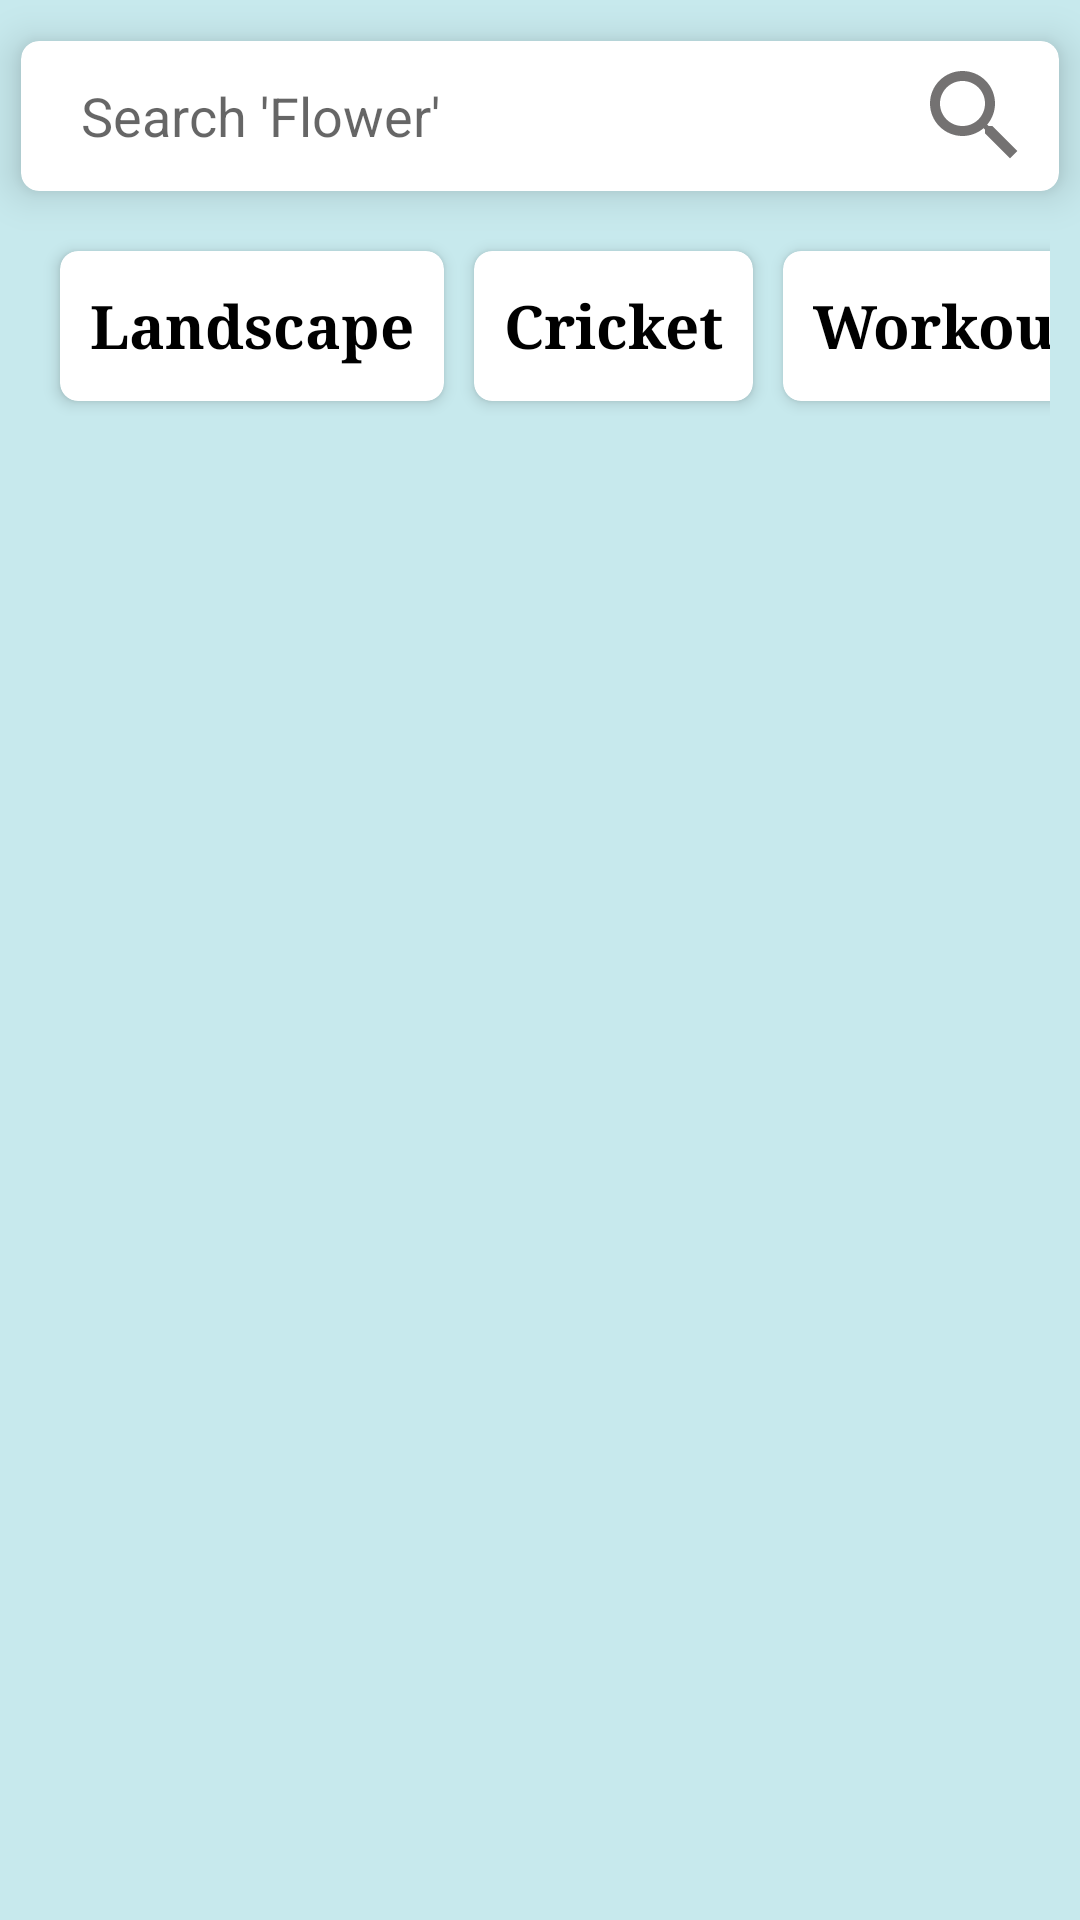

Write the Android layout XML for this screen, with the resource values it uses.
<!-- AndroidManifest.xml: activity theme MyTheme -->
<!-- res/layout/activity_main.xml -->
<?xml version="1.0" encoding="utf-8"?>
<androidx.constraintlayout.widget.ConstraintLayout xmlns:android="http://schemas.android.com/apk/res/android"
    xmlns:app="http://schemas.android.com/apk/res-auto"
    xmlns:tools="http://schemas.android.com/tools"
    android:layout_width="match_parent"
    android:layout_height="match_parent"
    tools:context=".MainActivity"
    android:background="#C7E9ED">

    <androidx.cardview.widget.CardView
        android:id="@+id/card_search"
        android:layout_width="0dp"
        android:layout_height="50dp"
        app:cardCornerRadius="6dp"
        app:cardElevation="8dp"
        android:layout_marginStart="7dp"
        android:layout_marginEnd="7dp"
        app:layout_constraintBottom_toBottomOf="parent"
        app:layout_constraintEnd_toEndOf="parent"
        app:layout_constraintHorizontal_bias="1.0"
        app:layout_constraintStart_toStartOf="parent"
        app:layout_constraintTop_toTopOf="parent"
        app:layout_constraintVertical_bias="0.023">

      <androidx.appcompat.widget.LinearLayoutCompat
          android:layout_width="match_parent"
          android:layout_height="match_parent">

          <EditText
              android:id="@+id/search_text"
              android:layout_width="wrap_content"
              android:layout_height="match_parent"
              android:background="@null"
              android:layout_weight="1"
              android:paddingStart="20dp"
              android:paddingEnd="1dp"
              android:autofillHints="@null"
              android:hint="Search 'Flower'"
              android:inputType="textAutoComplete"
              tools:ignore="HardcodedText,LabelFor" />

          <ImageView
              android:id="@+id/search_icon"
              android:layout_width="40dp"
              android:layout_height="match_parent"
              android:layout_gravity="end"
              android:src="@drawable/search"
              android:layout_marginEnd="8dp"
              android:contentDescription="@string/cookies" />

      </androidx.appcompat.widget.LinearLayoutCompat>

    </androidx.cardview.widget.CardView>

    <HorizontalScrollView
        android:id="@+id/scrollable"
        android:layout_width="0dp"
        android:layout_height="60dp"
        android:layout_marginTop="15dp"
        android:layout_marginStart="10dp"
        android:layout_marginEnd="10dp"
        app:layout_constraintBottom_toBottomOf="parent"
        app:layout_constraintEnd_toEndOf="parent"
        app:layout_constraintHorizontal_bias="0.0"
        app:layout_constraintStart_toStartOf="parent"
        app:layout_constraintTop_toBottomOf="@+id/card_search"
        app:layout_constraintVertical_bias="0.0"
        android:contentDescription="@string/cookies"
        android:scrollbars="none">

        <LinearLayout
            android:layout_width="wrap_content"
            android:layout_height="match_parent"
            android:orientation="horizontal">

            <androidx.cardview.widget.CardView
                android:id="@+id/landscape"
                android:layout_width="wrap_content"
                android:layout_height="50dp"
                app:cardElevation="3dp"
                app:cardCornerRadius="6dp"
                android:layout_marginTop="5dp"
                android:layout_marginBottom="5dp"
                android:layout_marginStart="10dp">

                <TextView
                    android:id="@+id/landscape_text"
                    android:layout_width="wrap_content"
                    android:layout_height="match_parent"
                    android:gravity="center"
                    android:paddingStart="10dp"
                    android:paddingEnd="10dp"
                    android:textStyle="bold"
                    android:textSize="20sp"
                    android:textColor="@color/black"
                    android:text="Landscape"
                    android:fontFamily="serif"
                    tools:ignore="HardcodedText" />
            </androidx.cardview.widget.CardView>

            <androidx.cardview.widget.CardView
                android:id="@+id/cricket"
                android:layout_width="wrap_content"
                android:layout_height="50dp"
                app:cardBackgroundColor="@color/white"
                app:cardElevation="3dp"
                app:cardCornerRadius="6dp"
                android:layout_marginTop="5dp"
                android:layout_marginBottom="5dp"
                android:layout_marginStart="10dp">

                <TextView
                    android:id="@+id/cricket_text"
                    android:layout_width="wrap_content"
                    android:layout_height="match_parent"
                    android:gravity="center"
                    android:paddingStart="10dp"
                    android:paddingEnd="10dp"
                    android:textStyle="bold"
                    android:textSize="20sp"
                    android:textColor="@color/black"
                    android:text="Cricket"
                    android:fontFamily="serif"
                    tools:ignore="HardcodedText" />

            </androidx.cardview.widget.CardView>

            <androidx.cardview.widget.CardView
                android:id="@+id/workout"
                android:layout_width="wrap_content"
                android:layout_height="50dp"
                app:cardBackgroundColor="@color/white"
                app:cardElevation="3dp"
                app:cardCornerRadius="6dp"
                android:layout_marginTop="5dp"
                android:layout_marginBottom="5dp"
                android:layout_marginStart="10dp">

                <TextView
                    android:id="@+id/workout_text"
                    android:layout_width="wrap_content"
                    android:layout_height="match_parent"
                    android:gravity="center"
                    android:paddingStart="10dp"
                    android:paddingEnd="10dp"
                    android:textStyle="bold"
                    android:textColor="@color/black"
                    android:textSize="20sp"
                    android:text="Workout"
                    android:fontFamily="serif"
                    tools:ignore="HardcodedText" />

            </androidx.cardview.widget.CardView>

            <androidx.cardview.widget.CardView
                android:id="@+id/students"
                android:layout_width="wrap_content"
                android:layout_height="50dp"
                app:cardBackgroundColor="@color/white"
                app:cardElevation="3dp"
                app:cardCornerRadius="6dp"
                android:layout_marginTop="5dp"
                android:layout_marginBottom="5dp"
                android:layout_marginStart="10dp">

                <TextView
                    android:id="@+id/students_text"
                    android:layout_width="wrap_content"
                    android:layout_height="match_parent"
                    android:gravity="center"
                    android:paddingStart="10dp"
                    android:paddingEnd="10dp"
                    android:textStyle="bold"
                    android:textSize="20sp"
                    android:textColor="@color/black"
                    android:text="Students"
                    android:fontFamily="serif"
                    tools:ignore="HardcodedText" />

            </androidx.cardview.widget.CardView>


            <androidx.cardview.widget.CardView
                android:id="@+id/healthcare"
                android:layout_width="wrap_content"
                android:layout_height="50dp"
                app:cardBackgroundColor="@color/white"
                app:cardElevation="3dp"
                app:cardCornerRadius="6dp"
                android:layout_marginTop="5dp"
                android:layout_marginBottom="5dp"
                android:layout_marginEnd="10dp"
                android:layout_marginStart="10dp">

                <TextView
                    android:id="@+id/healthcare_text"
                    android:layout_width="wrap_content"
                    android:layout_height="match_parent"
                    android:gravity="center"
                    android:paddingStart="10dp"
                    android:paddingEnd="10dp"
                    android:textStyle="bold"
                    android:textColor="@color/black"
                    android:textSize="20sp"
                    android:text="Healthcare"
                    android:fontFamily="serif"
                    tools:ignore="HardcodedText" />

            </androidx.cardview.widget.CardView>
        </LinearLayout>
    </HorizontalScrollView>

    <androidx.recyclerview.widget.RecyclerView
        android:id="@+id/wallpaperRecyclerView"
        android:layout_width="match_parent"
        android:layout_height="match_parent"
        android:layout_marginTop="150dp"
        android:layout_marginStart="6dp"
        android:layout_marginEnd="6dp"
        app:layout_constraintBottom_toBottomOf="parent"
        app:layout_constraintEnd_toEndOf="parent"
        app:layout_constraintStart_toStartOf="parent"
        app:layout_constraintTop_toBottomOf="@+id/scrollable"
        tools:listitem="@layout/item_wallpaper" />


</androidx.constraintlayout.widget.ConstraintLayout>
<!-- res/layout/item_wallpaper.xml (included above) -->
<?xml version="1.0" encoding="utf-8"?>
<androidx.constraintlayout.widget.ConstraintLayout xmlns:android="http://schemas.android.com/apk/res/android"
    xmlns:app="http://schemas.android.com/apk/res-auto"
    android:layout_width="wrap_content"
    android:layout_height="wrap_content"
    android:layout_margin="7dp">


    <androidx.cardview.widget.CardView
        android:layout_width="wrap_content"
        android:layout_height="350dp"
        app:cardCornerRadius="6dp"
        app:cardElevation="2dp"
        app:layout_constraintBottom_toBottomOf="parent"
        app:layout_constraintEnd_toEndOf="parent"
        app:layout_constraintStart_toStartOf="parent"
        app:layout_constraintTop_toTopOf="parent">

        <ImageView
            android:id="@+id/wallpaper_view"
            android:layout_width="wrap_content"
            android:layout_height="match_parent"
            android:scaleType="centerCrop"
            app:srcCompat="@drawable/logo"
            android:contentDescription="@string/cookies" />
    </androidx.cardview.widget.CardView>

</androidx.constraintlayout.widget.ConstraintLayout>
<!-- resources referenced by this layout -->
<resources>
  <color name="black">#FF000000</color>
  <color name="white">#FFFFFFFF</color>
  <!-- drawable logo: vector/xml drawable (drawable, 20748 chars, omitted) -->
  <!-- drawable search (drawable) -->
  <vector android:height="24dp" android:tint="#747272"
      android:viewportHeight="24" android:viewportWidth="24"
      android:width="24dp" xmlns:android="http://schemas.android.com/apk/res/android">
      <path android:fillColor="@android:color/white" android:pathData="M15.5,14h-0.79l-0.28,-0.27C15.41,12.59 16,11.11 16,9.5 16,5.91 13.09,3 9.5,3S3,5.91 3,9.5 5.91,16 9.5,16c1.61,0 3.09,-0.59 4.23,-1.57l0.27,0.28v0.79l5,4.99L20.49,19l-4.99,-5zM9.5,14C7.01,14 5,11.99 5,9.5S7.01,5 9.5,5 14,7.01 14,9.5 11.99,14 9.5,14z"/>
  </vector>
  <string name="cookies">cookies</string>
  <style name="MyTheme" parent="Theme.MaterialComponents.Light.NoActionBar">
          <item name="colorPrimary">@color/colorPrimary</item>
          <item name="colorPrimaryDark">@color/colorPrimaryDark</item>
          <item name="colorAccent">@color/colorAccent</item>
      </style>
  <color name="colorPrimary">#C7E9ED</color>
  <color name="colorPrimaryDark">#C7E9ED</color>
  <color name="colorAccent">#C7E9ED</color>
</resources>
